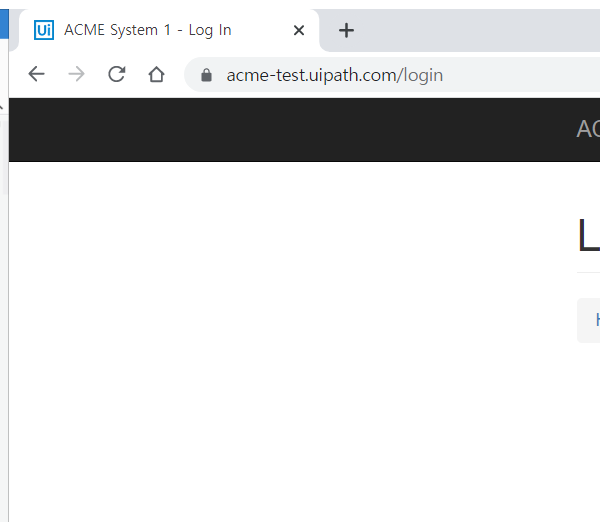
Workflow: Main

Step 1: Attach Browser 'chrome.exe ACME' in window 'ACME System 1 - Log In' (chrome.exe)

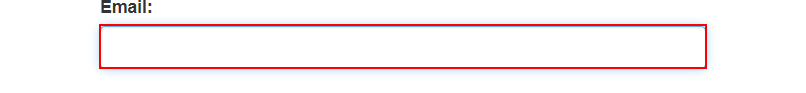
Step 2: type [ID] into the text box

Step 3: type a value into the text box (no picture)

Step 4: click on the button (no picture)

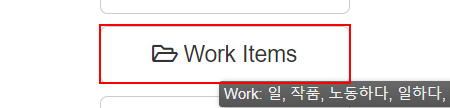
Step 5: click on the button 'Work Items'

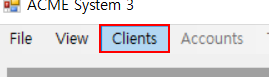
Step 6: click on the menu item 'Clients' (acme-system3.exe)

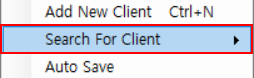
Step 7: click on the menu item 'Search For Client' (acme-system3.exe)

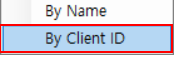
Step 8: click on the menu item 'By Client ID' (acme-system3.exe)

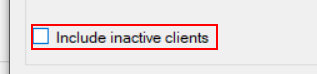
Step 9: click on 'checkBox1' (acme-system3.exe)

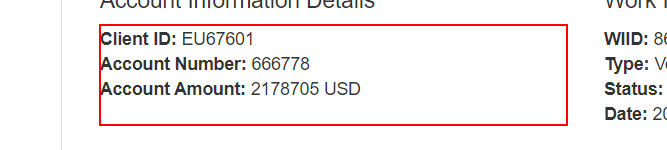
Step 10: get-text from the paragraph in window 'ACME System 1 - Work Items' (chrome.exe)

Step 11: check 'checkBox1' (acme-system3.exe) (same screen as step 9)